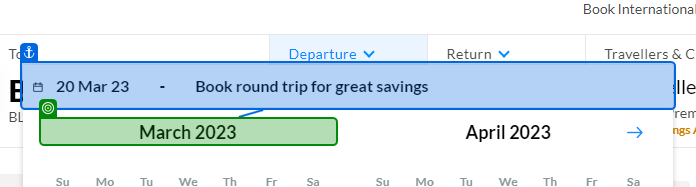
Task: J-Component

Workflow: MakeMyTrip_Flights

Step 1: get-text from '20 Mar'

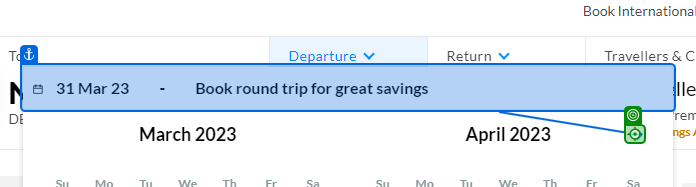
Step 2 [else]: click on '31 Mar'

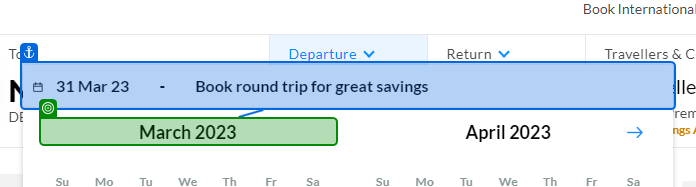
Step 3: get-text from '31 Mar'

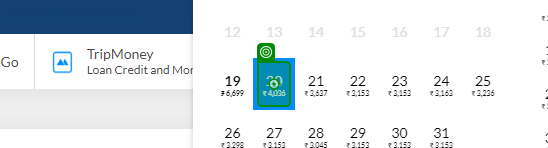
Step 4: click

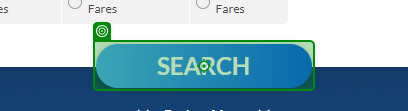
Step 5: click

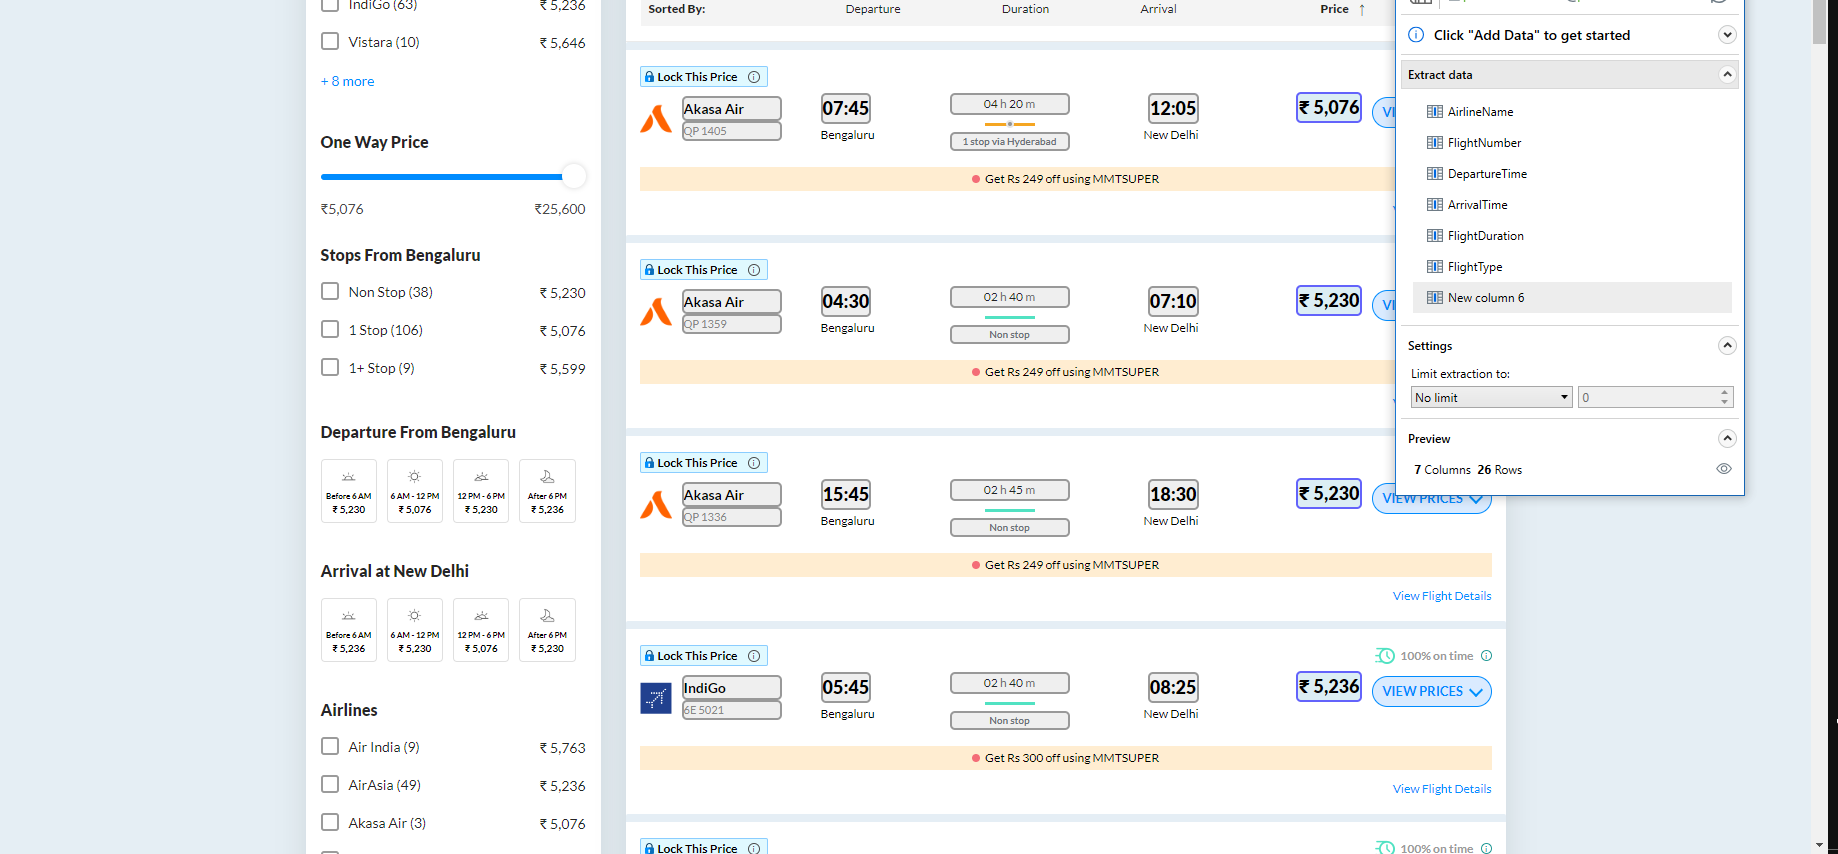
Step 6: get-text